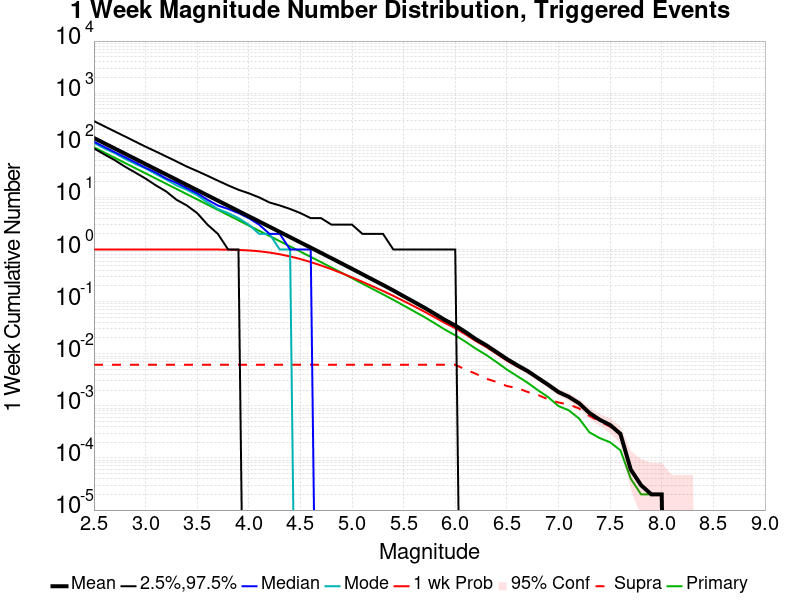

Source data for this figure (header and first rows):
Mag, Mean, 2.5 %ile, 97.5 %ile, Median, Mode, 1 wk Probability, 1 wk Supra-Seis Prob, Primary Aftershocks Mean
2.5, 137.9, 87.0, 291.0, 117.0, 112.0, 1.0, 0.00615, 91.61
2.6, 109.6, 67.0, 232.0, 93.0, 87.0, 1.0, 0.00615, 72.77
2.7, 87, 52.0, 185.0, 74.0, 71.0, 1.0, 0.00615, 57.79
2.8, 69.1, 39.0, 148.0, 59.0, 55.0, 1.0, 0.00615, 45.9
2.9, 54.87, 30.0, 118.0, 47.0, 44.0, 1.0, 0.00615, 36.45
3.0, 43.59, 23.0, 94.0, 37.0, 36.0, 1.0, 0.00615, 28.95
3.1, 34.62, 17.0, 76.0, 30.0, 28.0, 1.0, 0.00615, 23
3.2, 27.51, 13.0, 61.0, 23.0, 22.0, 1.0, 0.00615, 18.28
3.3, 21.84, 9.0, 49.0, 19.0, 17.0, 1.0, 0.00615, 14.52
3.4, 17.35, 7.0, 39.0, 15.0, 14.0, 1, 0.00615, 11.53
3.5, 13.78, 5.0, 32.0, 12.0, 11.0, 1, 0.00615, 9.16
3.6, 10.94, 3.0, 26.0, 9.0, 8.0, 0.9997, 0.00615, 7.273
3.7, 8.689, 2.0, 21.0, 7.0, 6.0, 0.9983, 0.00615, 5.771
3.8, 6.902, 1.0, 17.0, 6.0, 5.0, 0.9935, 0.00615, 4.582
3.9, 5.48, 1.0, 14.0, 5.0, 4.0, 0.9818, 0.00615, 3.638
4.0, 4.347, 0.0, 12.0, 4.0, 3.0, 0.9595, 0.00615, 2.886
4.1, 3.454, 0.0, 10.0, 3.0, 2.0, 0.9252, 0.00615, 2.294
4.2, 2.741, 0.0, 8.0, 2.0, 2.0, 0.8746, 0.00615, 1.82
4.3, 2.174, 0.0, 7.0, 2.0, 1.0, 0.8108, 0.00615, 1.445
4.4, 1.724, 0.0, 6.0, 1.0, 1.0, 0.7359, 0.00615, 1.147
4.5, 1.368, 0.0, 5.0, 1.0, 0.0, 0.656, 0.00615, 0.9093
4.6, 1.087, 0.0, 4.0, 1.0, 0.0, 0.5739, 0.00615, 0.7221
4.7, 0.8607, 0.0, 4.0, 0.0, 0.0, 0.4938, 0.00615, 0.572
4.8, 0.6821, 0.0, 3.0, 0.0, 0.0, 0.4192, 0.00615, 0.452
4.9, 0.5393, 0.0, 3.0, 0.0, 0.0, 0.3517, 0.00615, 0.3573
5.0, 0.4259, 0.0, 3.0, 0.0, 0.0, 0.2917, 0.00615, 0.2815
5.1, 0.3358, 0.0, 2.0, 0.0, 0.0, 0.2401, 0.00615, 0.2216
5.2, 0.2646, 0.0, 2.0, 0.0, 0.0, 0.1966, 0.00615, 0.1748
5.3, 0.2089, 0.0, 2.0, 0.0, 0.0, 0.16, 0.00615, 0.1381
5.4, 0.1637, 0.0, 1.0, 0.0, 0.0, 0.1292, 0.00615, 0.1083
5.5, 0.1269, 0.0, 1.0, 0.0, 0.0, 0.1027, 0.00615, 0.08416
5.6, 0.09871, 0.0, 1.0, 0.0, 0.0, 0.08166, 0.00615, 0.0654
5.7, 0.07666, 0.0, 1.0, 0.0, 0.0, 0.06436, 0.00615, 0.05065
5.8, 0.05857, 0.0, 1.0, 0.0, 0.0, 0.05017, 0.00615, 0.03854
5.9, 0.04445, 0.0, 1.0, 0.0, 0.0, 0.03888, 0.00615, 0.02905
6.0, 0.03488, 0.0, 1.0, 0.0, 0.0, 0.03088, 0.00614, 0.02261
6.1, 0.02607, 0.0, 0.0, 0.0, 0.0, 0.02344, 0.00497, 0.01694
6.2, 0.01901, 0.0, 0.0, 0.0, 0.0, 0.01747, 0.00412, 0.01248
6.3, 0.01458, 0.0, 0.0, 0.0, 0.0, 0.01349, 0.00332, 0.00948
6.4, 0.01075, 0.0, 0.0, 0.0, 0.0, 0.00999, 0.00287, 0.00691
6.5, 0.00792, 0.0, 0.0, 0.0, 0.0, 0.00736, 0.0024, 0.00497
6.6, 0.00603, 0.0, 0.0, 0.0, 0.0, 0.00569, 0.0022, 0.00372
6.7, 0.00467, 0.0, 0.0, 0.0, 0.0, 0.00446, 0.00185, 0.00278
6.8, 0.00344, 0.0, 0.0, 0.0, 0.0, 0.00334, 0.00162, 0.002
6.9, 0.00254, 0.0, 0.0, 0.0, 0.0, 0.00247, 0.00133, 0.00147
7.0, 0.00184, 0.0, 0.0, 0.0, 0.0, 0.00178, 0.00116, 9.9E-4
7.1, 0.00149, 0.0, 0.0, 0.0, 0.0, 0.00146, 0.00106, 8.2E-4
7.2, 0.00112, 0.0, 0.0, 0.0, 0.0, 0.00109, 8.9E-4, 5.7E-4
7.3, 7.3E-4, 0.0, 0.0, 0.0, 0.0, 7.1E-4, 6.4E-4, 3.1E-4
7.4, 5.4E-4, 0.0, 0.0, 0.0, 0.0, 5.3E-4, 5.0E-4, 2.4E-4
7.5, 4.3E-4, 0.0, 0.0, 0.0, 0.0, 4.2E-4, 4.0E-4, 2.0E-4
7.6, 2.9E-4, 0.0, 0.0, 0.0, 0.0, 2.8E-4, 2.7E-4, 1.4E-4
7.7, 6.0E-5, 0.0, 0.0, 0.0, 0.0, 6.0E-5, 6.0E-5, 4.0E-5
7.8, 3.0E-5, 0.0, 0.0, 0.0, 0.0, 3.0E-5, 3.0E-5, 2.0E-5
7.9, 2.0E-5, 0.0, 0.0, 0.0, 0.0, 2.0E-5, 2.0E-5, 2.0E-5
8.0, 2.0E-5, 0.0, 0.0, 0.0, 0.0, 2.0E-5, 2.0E-5, 2.0E-5
8.1, 0.0, 0.0, 0.0, 0.0, 0.0, 0.0, 0.0, 0.0
8.2, 0.0, 0.0, 0.0, 0.0, 0.0, 0.0, 0.0, 0.0
8.3, 0.0, 0.0, 0.0, 0.0, 0.0, 0.0, 0.0, 0.0
8.4, 0.0, 0.0, 0.0, 0.0, 0.0, 0.0, 0.0, 0.0
... 6 more rows
